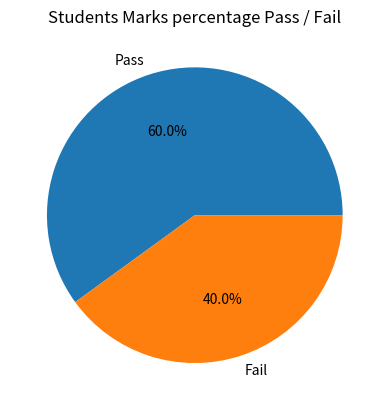

This figure's Python source:
import numpy as np
import pandas as pd
import matplotlib.pyplot as plt


scores = np.array([40, 60, 80, 30, 90])

s=pd.Series(scores)

result=s.apply(lambda x: "Pass" if x>50 else "Fail")
print("Result: \n",result )

count=result.value_counts()

print("Count: ",count)

plt.pie(count,labels=count.index,autopct="%1.1f%%")

plt.title("Students Marks percentage Pass / Fail")
plt.show()
